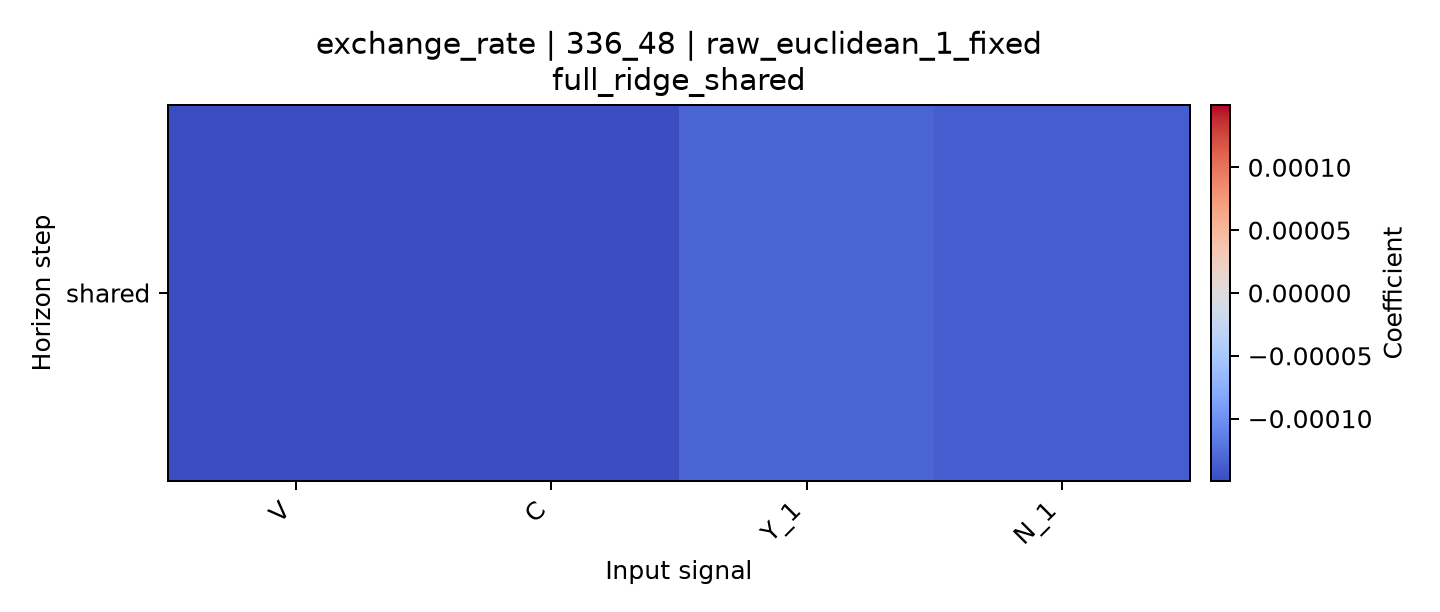

Values plotted in this chart, from the file beside it:
horizon, V, C, Y_1, N_1
shared, -0.0001496, -0.0001479, -0.0001325, -0.0001369
